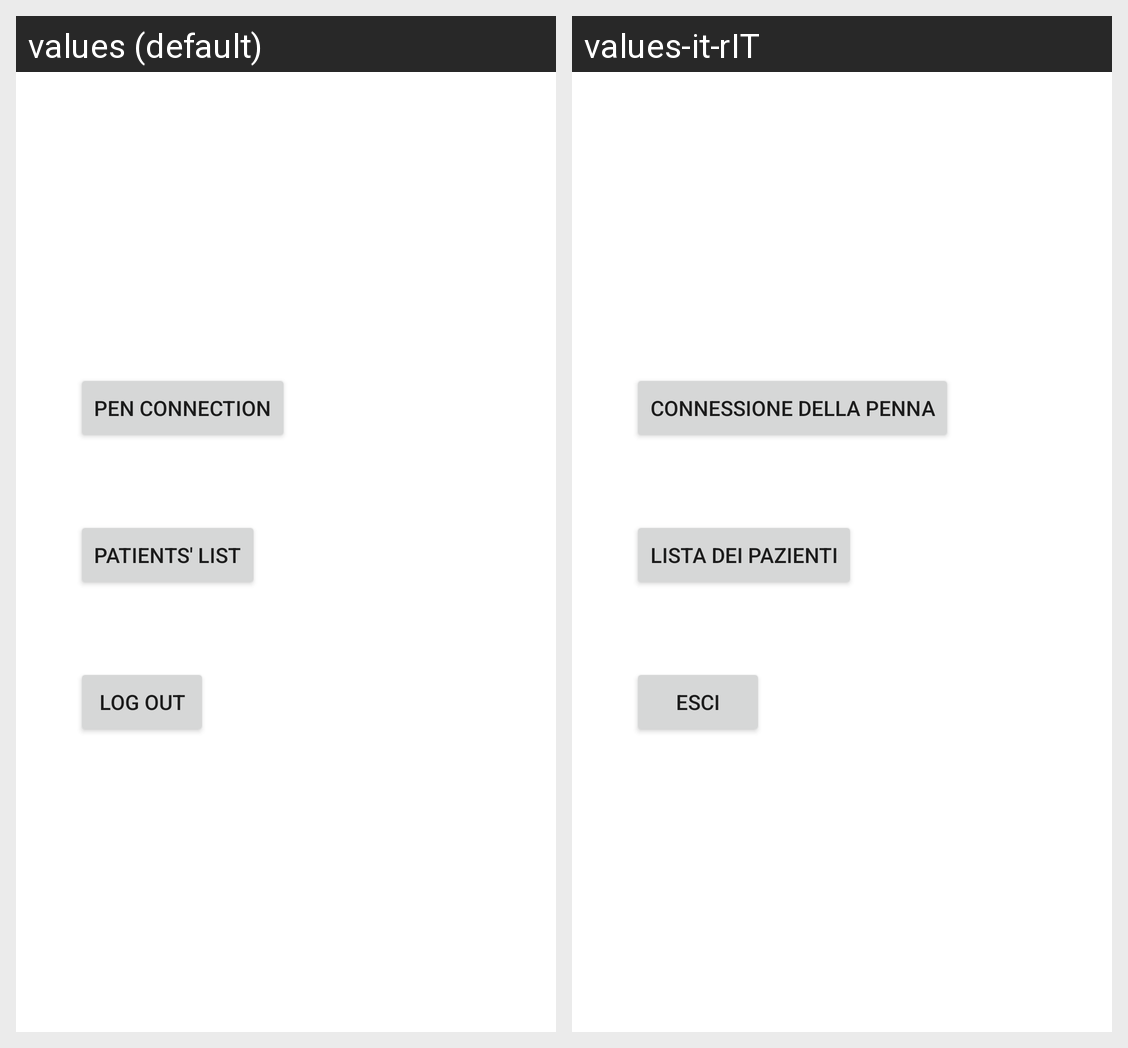

Locale-by-locale string values for the Android screen shown in this grid:
Android screen res/layout/activity_schermata1.xml rendered under 2 locales, left to right: values (default), values-it-rIT. Device: Nexus 5 (rendered at 1080×1920; each locale shown at half size, 540×960, under a caption strip naming it); theme Theme.CPSProject.
Strings drawn on this screen, with the default value and each locale's value (text and hints the layout hard-codes, and strings that could not be matched under every locale, appear in the picture but are not listed):

pen_connection
  values: Pen Connection
  values-it-rIT: Connessione della penna

log_out
  values: Log Out
  values-it-rIT: Esci

patients_list
  values: Patients' list
  values-it-rIT: Lista dei pazienti
